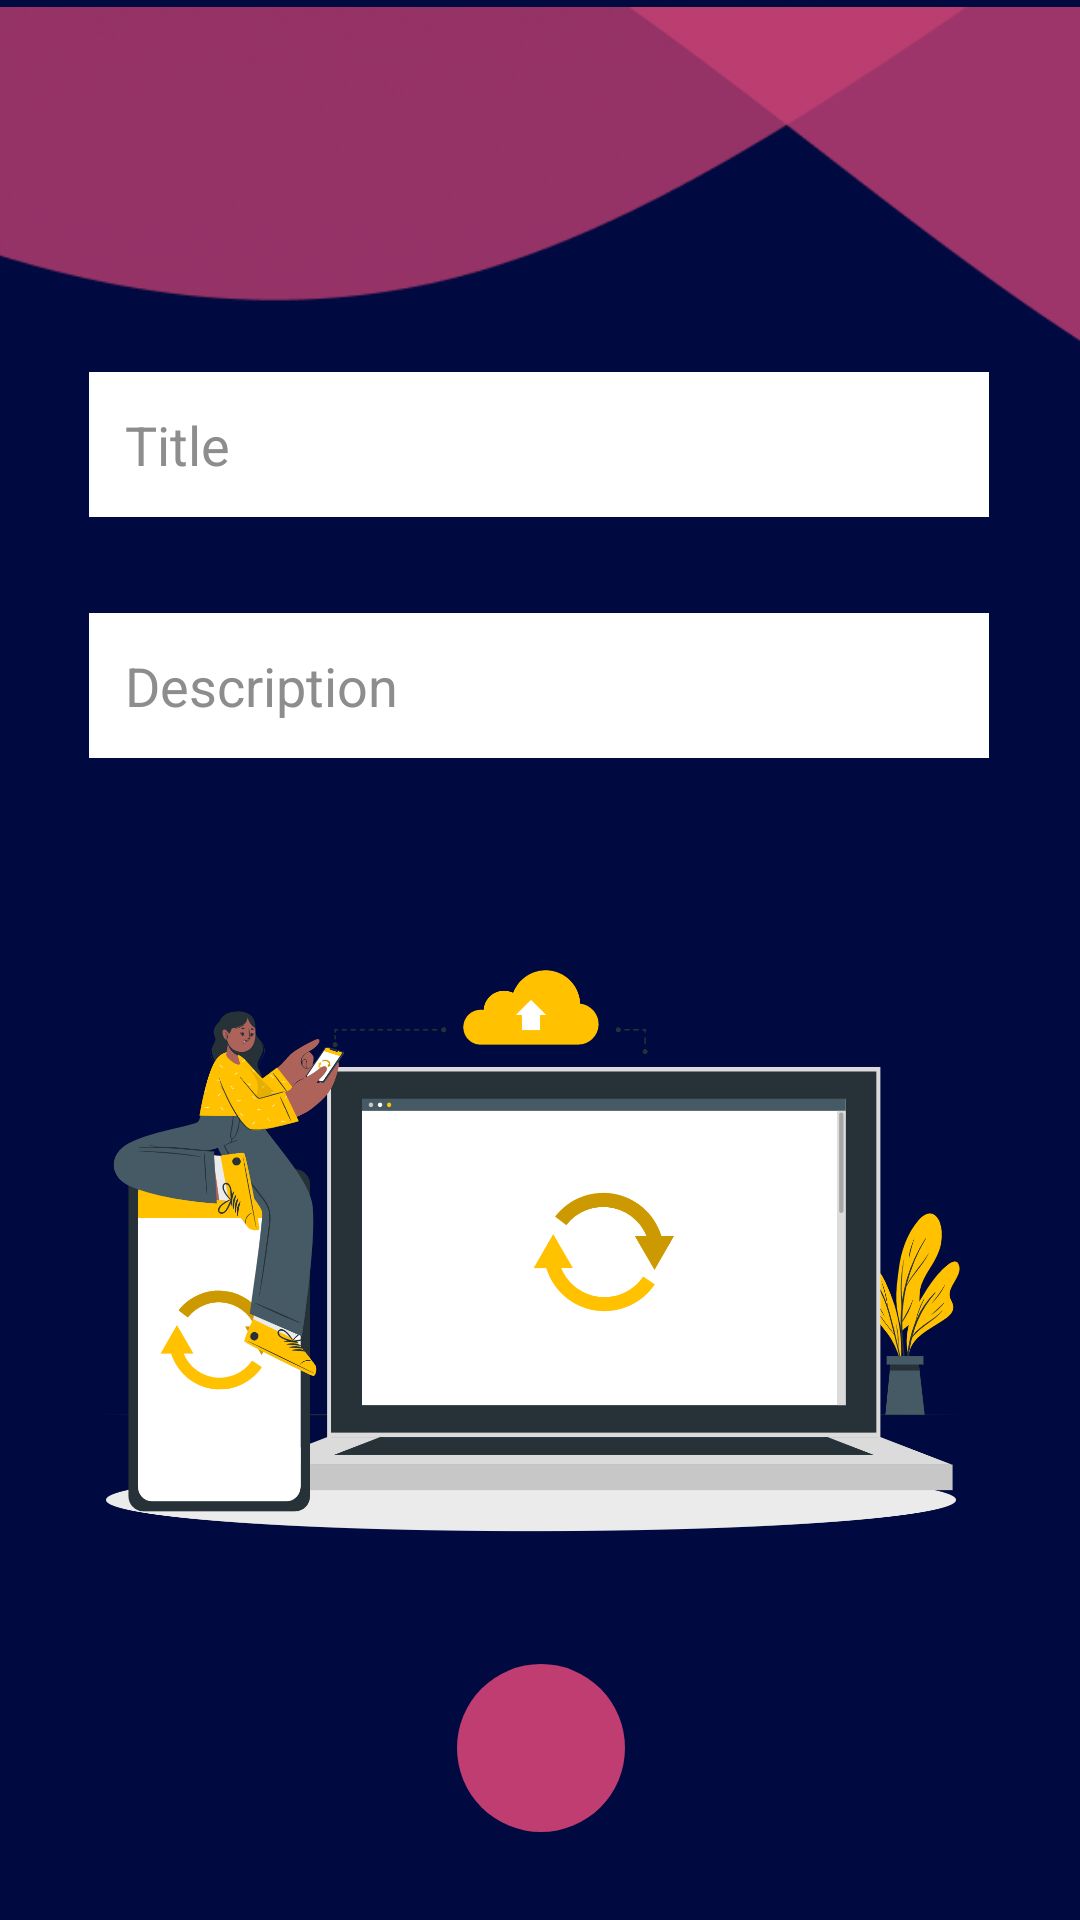

The Android layout XML behind this screen, and the referenced resources:
<!-- AndroidManifest.xml: application theme Theme.Voice_notes -->
<!-- res/layout/activity_community.xml -->
<?xml version="1.0" encoding="utf-8"?>
<androidx.constraintlayout.widget.ConstraintLayout xmlns:android="http://schemas.android.com/apk/res/android"
    xmlns:app="http://schemas.android.com/apk/res-auto"
    xmlns:tools="http://schemas.android.com/tools"
    android:layout_width="match_parent"
    android:layout_height="match_parent"
    android:background="#010A40"
    tools:context=".Community">

    <EditText
        android:id="@+id/editTextTextPersonName2"
        android:layout_width="300dp"
        android:layout_height="wrap_content"
        android:layout_marginTop="124dp"
        android:background="@drawable/popup_edittext"
        android:ems="10"
        android:hint="Title"
        android:textColor="@color/black"
        android:inputType="textPersonName"
        android:textColorHint="#8E8D8D"
        app:layout_constraintEnd_toEndOf="parent"
        app:layout_constraintHorizontal_bias="0.495"
        app:layout_constraintStart_toStartOf="parent"
        app:layout_constraintTop_toTopOf="parent" />

    <EditText
        android:id="@+id/editTextTextPersonName3"
        android:layout_width="300dp"
        android:layout_height="wrap_content"
        android:layout_marginTop="32dp"
        android:textColor="@color/black"
        android:background="@drawable/popup_edittext"
        android:ems="10"
        android:hint="Description"
        android:inputType="textPersonName"
        android:textColorHint="#8E8D8D"
        app:layout_constraintEnd_toEndOf="@+id/editTextTextPersonName2"
        app:layout_constraintHorizontal_bias="0.495"
        app:layout_constraintStart_toStartOf="@+id/editTextTextPersonName2"
        app:layout_constraintTop_toBottomOf="@+id/editTextTextPersonName2" />

    <ImageView
        android:id="@+id/imageView12"
        android:layout_width="56dp"
        android:layout_height="56dp"
        android:layout_marginTop="36dp"
        android:background="@drawable/circlez"
        android:padding="6dp"
        app:layout_constraintBottom_toBottomOf="@+id/imageView11"
        app:layout_constraintEnd_toEndOf="parent"
        app:layout_constraintHorizontal_bias="0.501"
        app:layout_constraintStart_toStartOf="parent"
        app:layout_constraintTop_toBottomOf="@+id/imageView11"
        app:srcCompat="@drawable/upload" />

    <ProgressBar
        android:id="@+id/progressBar"
        style="?android:attr/progressBarStyle"
        android:visibility="invisible"
        android:padding="4dp"
        android:background="@drawable/circlez"
        android:layout_width="wrap_content"
        android:layout_height="wrap_content"
        app:layout_constraintBottom_toBottomOf="@+id/imageView12"
        app:layout_constraintEnd_toEndOf="@+id/imageView12"
        app:layout_constraintStart_toStartOf="@+id/imageView12"
        app:layout_constraintTop_toTopOf="@+id/imageView12" />

    <ImageView
        android:id="@+id/imageView13"
        android:layout_width="412dp"
        android:layout_height="289dp"
        android:adjustViewBounds="false"
        android:paddingTop="0dp"
        app:layout_constraintEnd_toEndOf="parent"
        app:layout_constraintHorizontal_bias="1.0"
        app:layout_constraintStart_toStartOf="parent"
        app:layout_constraintTop_toTopOf="parent"
        android:src="@drawable/upwave"/>

    <ImageView
        android:id="@+id/imageView11"
        android:layout_width="328dp"
        android:layout_height="330dp"
        app:layout_constraintEnd_toEndOf="parent"
        app:layout_constraintHorizontal_bias="0.404"
        app:layout_constraintStart_toStartOf="parent"
        app:layout_constraintTop_toBottomOf="@+id/editTextTextPersonName3"
        android:src="@drawable/pngupload" />
</androidx.constraintlayout.widget.ConstraintLayout>
<!-- resources referenced by this layout -->
<resources>
  <color name="black">#FF000000</color>
  <!-- drawable circlez (drawable) -->
  <?xml version="1.0" encoding="utf-8"?>
  <shape android:shape="oval" xmlns:android="http://schemas.android.com/apk/res/android">
  
      <solid android:color="@color/pink"/>
  
  
  </shape>
  <!-- drawable pngupload: png bitmap (drawable-v24, 220988 bytes) -->
  <!-- drawable popup_edittext (drawable) -->
  <?xml version="1.0" encoding="utf-8"?>
  <shape xmlns:android="http://schemas.android.com/apk/res/android">
  
      <solid android:color="@color/white"/>
      <padding android:top="12dp" android:right="12dp" android:bottom="12dp" android:left="12dp"/>
  
  
  </shape>
  <!-- drawable upwave: png bitmap (drawable, 59812 bytes) -->
  <style name="Theme.Voice_notes" parent="Theme.MaterialComponents.DayNight.DarkActionBar">
          
          <item name="colorPrimary">@color/purple_500</item>
          <item name="colorPrimaryVariant">@color/purple_700</item>
          <item name="colorOnPrimary">@color/white</item>
          
          <item name="colorSecondary">@color/teal_200</item>
          <item name="colorSecondaryVariant">@color/teal_700</item>
          <item name="colorOnSecondary">@color/black</item>
          
          <item name="android:statusBarColor" tools:targetApi="l">?attr/colorPrimaryVariant</item>
          
      </style>
  <color name="pink">#FFC03D72</color>
  <color name="white">#FFFFFFFF</color>
  <color name="purple_500">#FF6200EE</color>
  <color name="purple_700">#FF3700B3</color>
  <color name="teal_200">#FF03DAC5</color>
  <color name="teal_700">#FF018786</color>
</resources>
